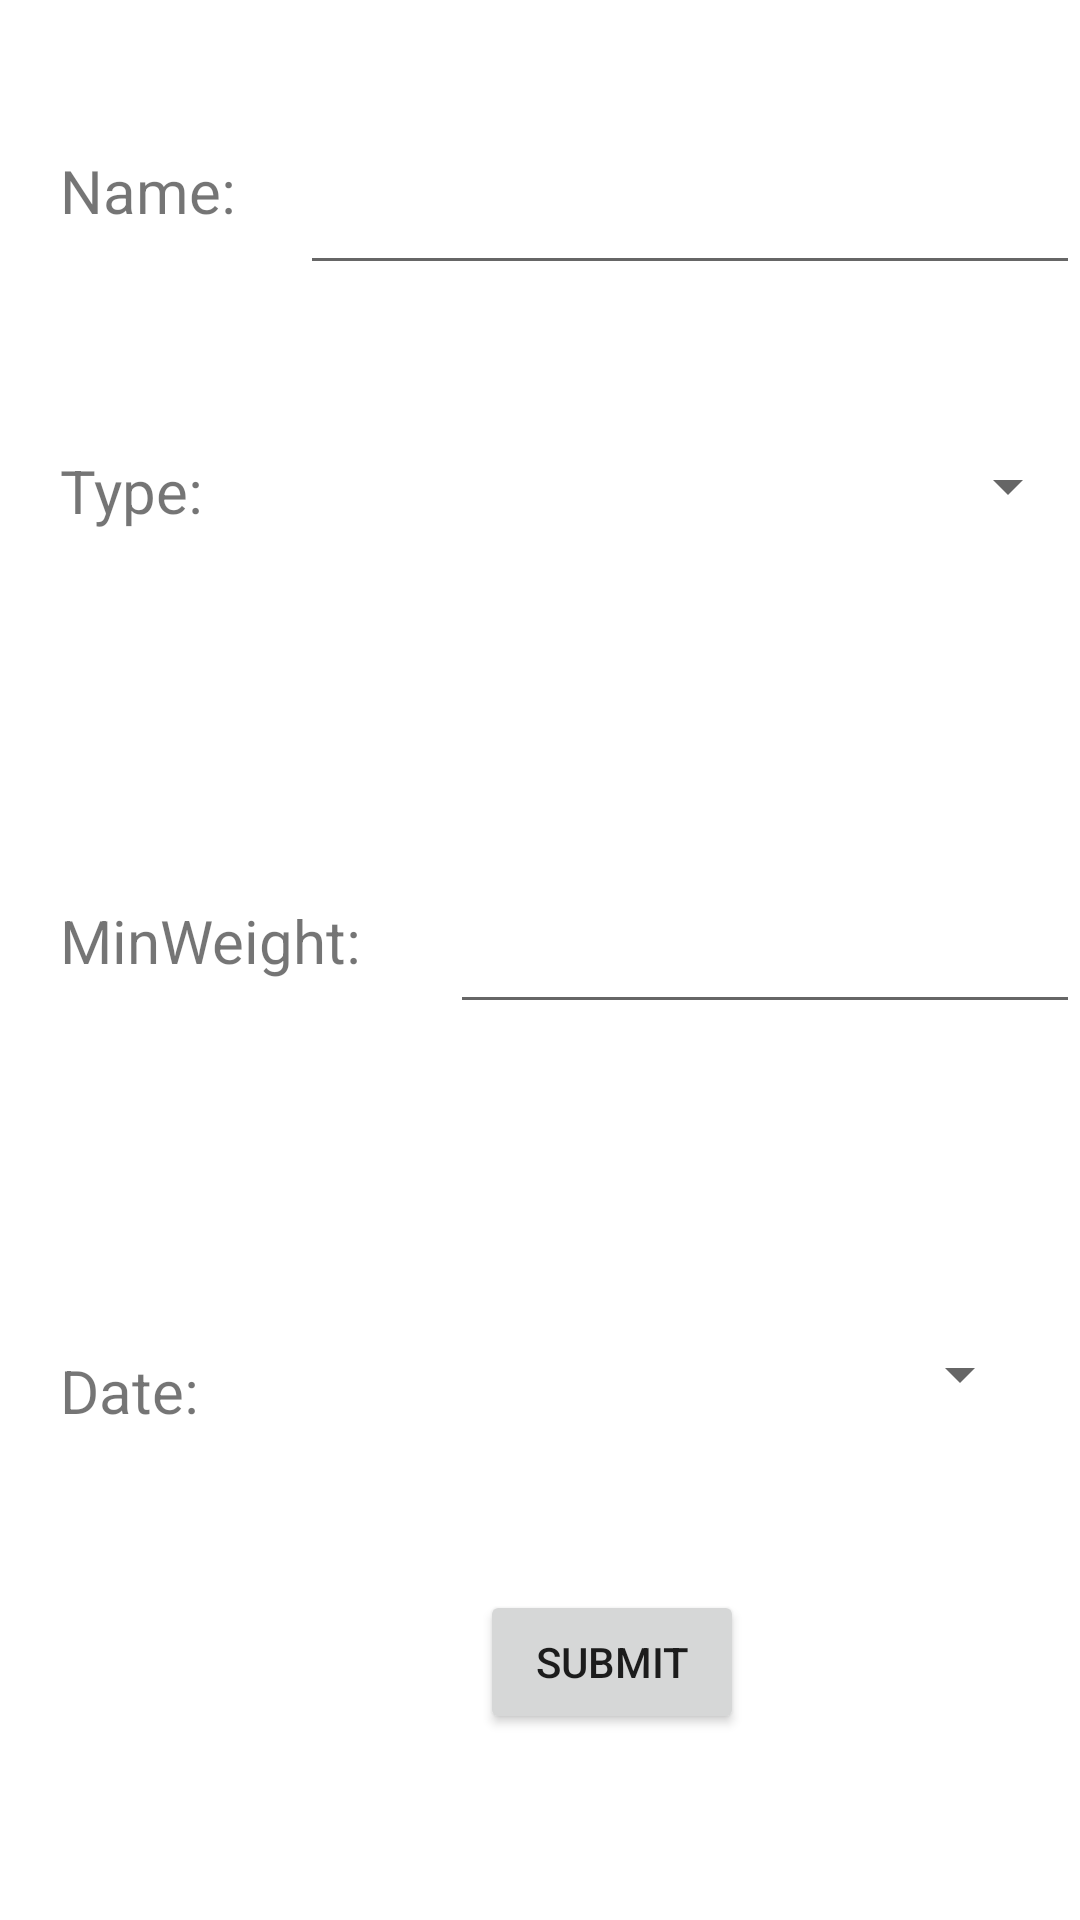

The Android layout XML behind this screen, and the referenced resources:
<!-- AndroidManifest.xml: application theme Theme.Fridge_app -->
<!-- res/layout/activity_edit_drawer.xml -->
<?xml version="1.0" encoding="utf-8"?>
<RelativeLayout xmlns:android="http://schemas.android.com/apk/res/android"
    xmlns:app="http://schemas.android.com/apk/res-auto"
    xmlns:tools="http://schemas.android.com/tools"
    android:layout_width="match_parent"
    android:layout_height="match_parent"
    tools:context=".EditDrawerActivity">

    <TextView
        android:id="@+id/minweight"
        android:layout_width="wrap_content"
        android:layout_height="wrap_content"
        android:layout_marginStart="20dp"
        android:layout_marginTop="300dp"
        android:text="MinWeight:"
        android:textSize="20dp" />


    <TextView
        android:id="@+id/name"
        android:layout_width="59dp"
        android:layout_height="29dp"
        android:layout_marginStart="20dp"
        android:layout_marginTop="50dp"
        android:text="Name:"
        android:textSize="20dp" />

    <TextView
        android:id="@+id/date"
        android:layout_width="wrap_content"
        android:layout_height="wrap_content"
        android:layout_marginStart="20dp"
        android:layout_marginTop="450dp"
        android:text="Date:"
        android:textSize="20dp" />

    <TextView
        android:id="@+id/type"
        android:layout_width="wrap_content"
        android:layout_height="wrap_content"
        android:layout_marginStart="20dp"
        android:layout_marginTop="150dp"
        android:text="Type:"
        android:textSize="20dp" />

    <com.google.android.material.textfield.TextInputLayout
        android:id="@+id/textInputLayout"
        android:layout_width="300dp"
        android:layout_height="45dp"
        android:layout_marginStart="100dp"
        android:layout_marginTop="50dp"
        >

    </com.google.android.material.textfield.TextInputLayout>

    <EditText
        android:id="@+id/editTextNumber"
        android:layout_width="261dp"
        android:layout_height="wrap_content"
        android:layout_marginStart="150dp"
        android:layout_marginTop="300dp"
        android:ems="10"
        android:inputType="number" />

    <com.google.android.material.textfield.TextInputEditText
        android:id="@+id/nameinput"
        android:layout_width="300dp"
        android:layout_height="45dp"
        android:layout_marginStart="100dp"
        android:layout_marginTop="50dp"
        android:inputType="text"
        android:maxLines="1" />

    <Spinner
        android:id="@+id/spinner"
        android:layout_width="match_parent"
        android:layout_height="wrap_content"
        android:layout_marginStart="100dp"
        android:layout_marginTop="150dp" />

    <Button
        android:id="@+id/submmit"
        android:layout_width="wrap_content"
        android:layout_height="wrap_content"
        android:layout_marginStart="160dp"
        android:layout_marginTop="530dp"
        android:text="Submit" />

    <Button
        android:id="@+id/datePickerButton"
        style="?android:spinnerStyle"
        android:layout_width="244dp"
        android:layout_height="56dp"
        android:layout_marginStart="100dp"
        android:layout_marginTop="430dp"
        android:onClick="openDatePikcker"
        android:textColor="@color/black"
        android:textSize="15sp"
        tools:ignore="OnClick" />


</RelativeLayout>
<!-- resources referenced by this layout -->
<resources>
  <color name="black">#FF000000</color>
  <style name="Theme.Fridge_app" parent="Theme.MaterialComponents.DayNight.DarkActionBar">
          
          <item name="colorPrimary">@color/purple_500</item>
          <item name="colorPrimaryVariant">@color/purple_700</item>
          <item name="colorOnPrimary">@color/white</item>
          
          <item name="colorSecondary">@color/teal_200</item>
          <item name="colorSecondaryVariant">@color/teal_700</item>
          <item name="colorOnSecondary">@color/black</item>
          
          <item name="android:statusBarColor" tools:targetApi="l">?attr/colorPrimaryVariant</item>
          
      </style>
  <color name="purple_500">#FF6200EE</color>
  <color name="purple_700">#FF3700B3</color>
  <color name="white">#FFFFFFFF</color>
  <color name="teal_200">#FF03DAC5</color>
  <color name="teal_700">#FF018786</color>
</resources>
